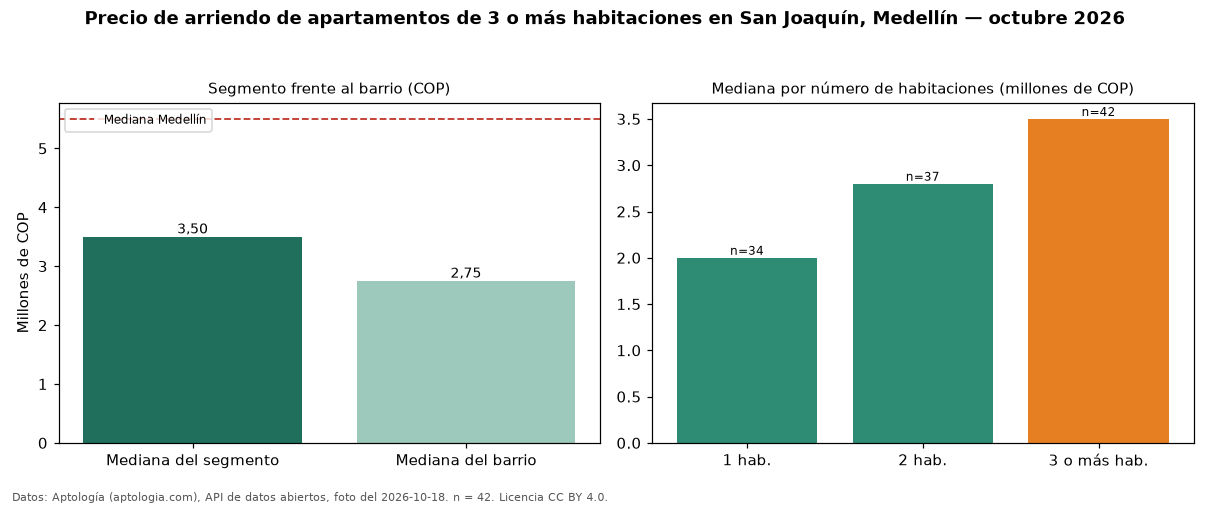

The file beside this chart, header and first rows:
seccion, metrica, valor_cop, n
precio, mediana, 3500000, 42
habitaciones, 1, 2000000, 34
habitaciones, 2, 2800000, 37
habitaciones, 3+, 3500000, 42
barrio, mediana_barrio_todos_los_tamanos, 2750000, 113
ciudad, mediana_ciudad, 5500000, 
fuente, fecha_foto, 2026-10-18, 
fuente, atribucion, https://www.aptologia.com/arriendo/medel…, 
